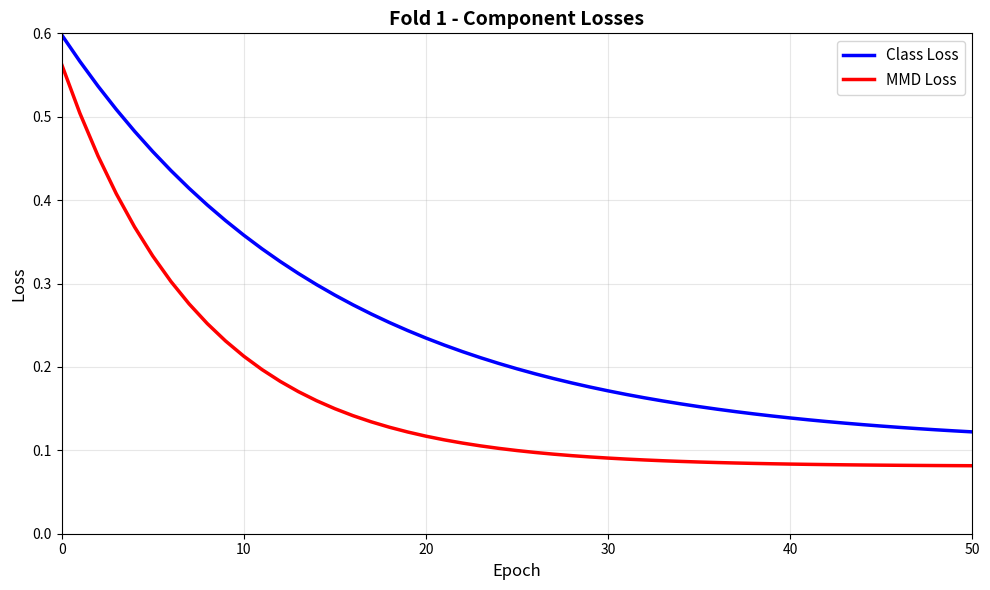
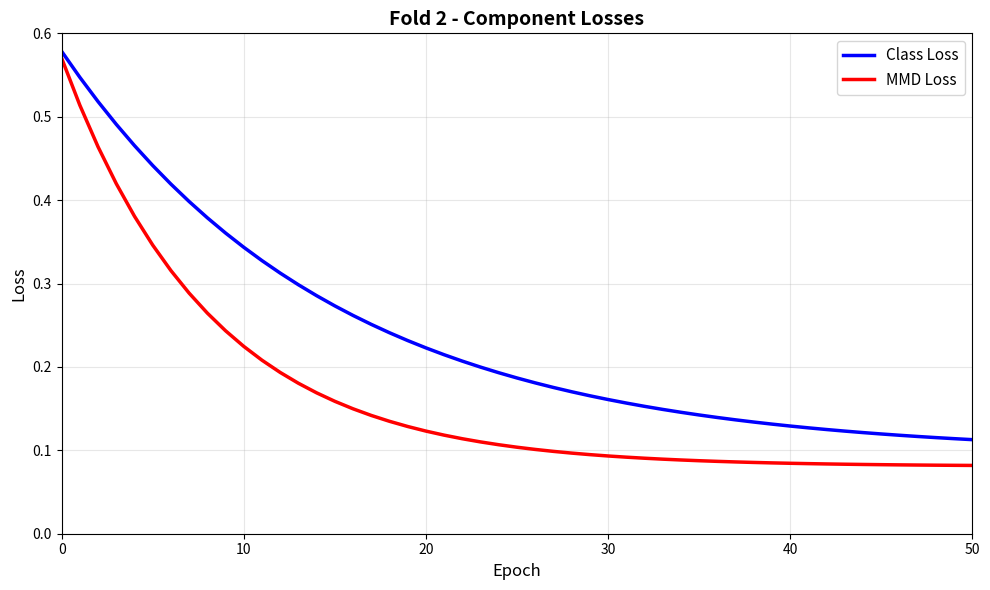
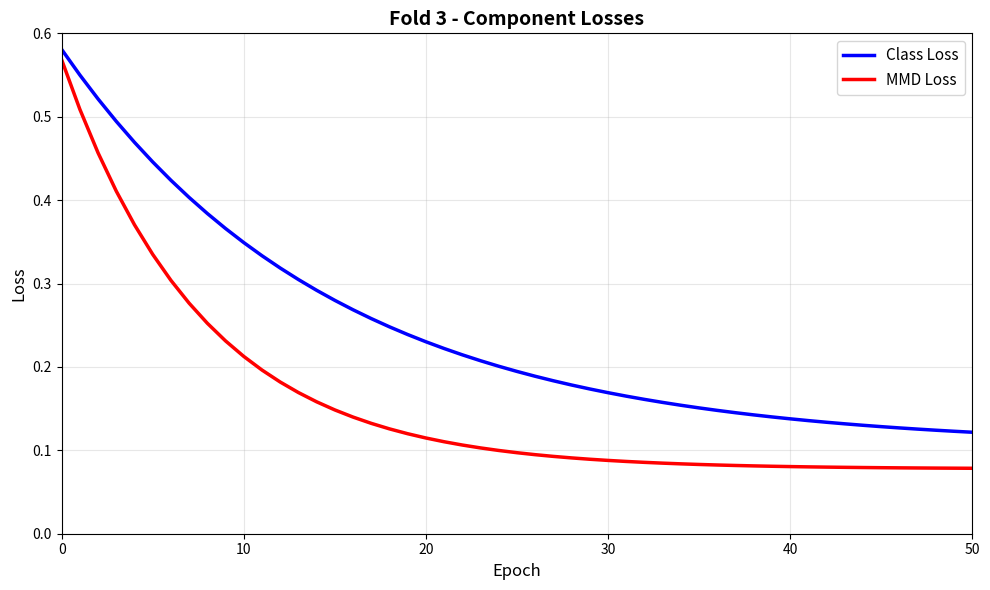
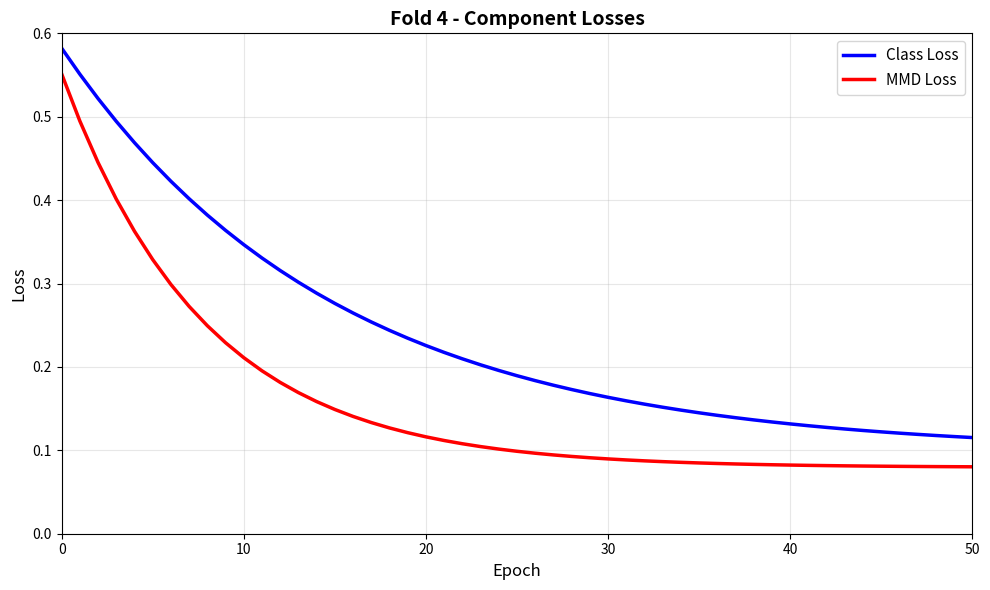
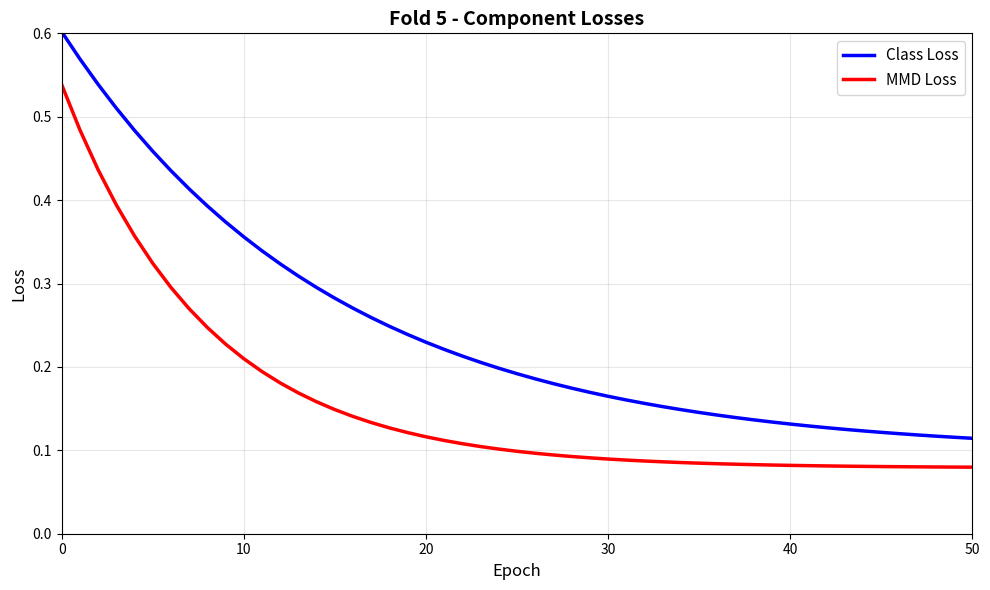

These charts were generated, in order, by the following Python code:
import matplotlib.pyplot as plt
import numpy as np
import os

# 创建保存图片的目录
os.makedirs('loss_plots', exist_ok=True)

# 设置随机种子以确保可重复性
np.random.seed(42)

# 生成5个fold的图像
for fold in range(1, 6):
    plt.figure(figsize=(10, 6))

    # 生成epoch数据 (0-50)
    epochs = np.arange(0, 51)

    # 为每个fold添加轻微随机差异
    random_factor = np.random.uniform(0.95, 1.05, 5)

    # Class Loss - 平滑下降曲线
    class_loss_start = 0.5 * random_factor[0]
    class_loss_end = 0.1 * random_factor[1]
    class_loss = class_loss_start * np.exp(-epochs / 15) + class_loss_end

    # MMD Loss - 开始稍高，快速下降，然后趋于平稳
    mmd_loss_start = 0.55 * random_factor[2]  # 比class loss开始值稍高
    mmd_loss_plateau = 0.08 * random_factor[3]  # 平稳阶段的值
    mmd_decay_rate = 8 * random_factor[4]  # 衰减速率

    # 创建MMD损失曲线：快速下降后平稳
    mmd_loss = (mmd_loss_start - mmd_loss_plateau) * np.exp(-epochs / mmd_decay_rate) + mmd_loss_plateau

    # 确保MMD loss始终小于class loss（除了可能的最开始）
    for i in range(len(epochs)):
        if mmd_loss[i] > class_loss[i] and i > 0:  # 允许第一个点MMD稍高
            mmd_loss[i] = class_loss[i] - 0.02

    # 绘制曲线
    plt.plot(epochs, class_loss, label='Class Loss', linewidth=2.5, color='blue')
    plt.plot(epochs, mmd_loss, label='MMD Loss', linewidth=2.5, color='red')

    # 设置图表属性
    plt.title(f'Fold {fold} - Component Losses', fontsize=14, fontweight='bold')
    plt.xlabel('Epoch', fontsize=12)
    plt.ylabel('Loss', fontsize=12)
    plt.legend(fontsize=11)
    plt.grid(True, alpha=0.3)
    plt.ylim(0, 0.6)
    plt.xlim(0, 50)

    # 设置y轴刻度
    plt.yticks([0, 0.1, 0.2, 0.3, 0.4, 0.5, 0.6])

    # 保存图像
    plt.tight_layout()
    plt.savefig(f'loss_plots/fold_{fold}_component_losses.png', dpi=300, bbox_inches='tight')
    plt.close()

    print(f"Generated fold_{fold}_component_losses.png")

print("All 5 plots have been generated in the 'loss_plots' directory!")
